pico-8 play session: no input (idle)

[t = 4 s] idle ~4s (no d-pad/buttons)
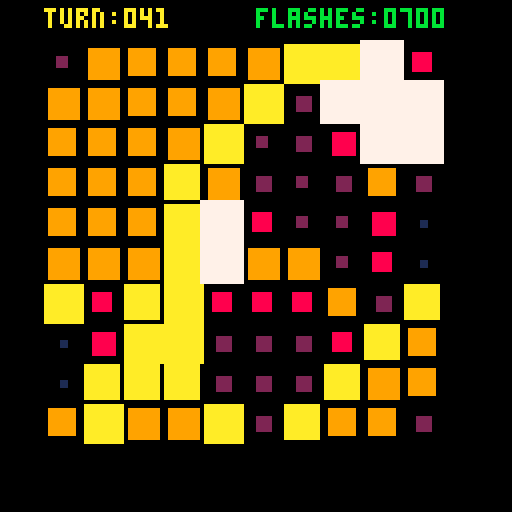
[t = 6 s] idle ~6s (no d-pad/buttons)
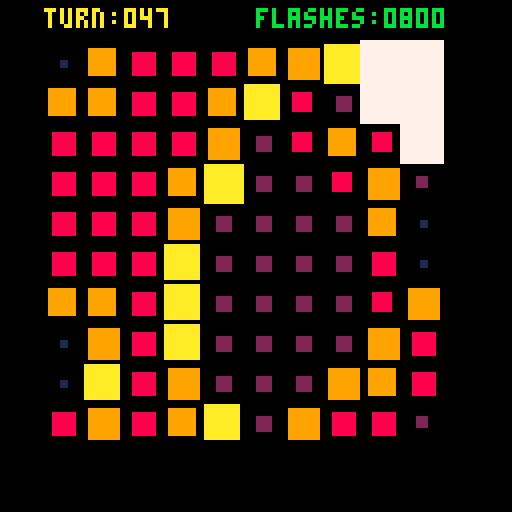
[t = 8 s] idle ~8s (no d-pad/buttons)
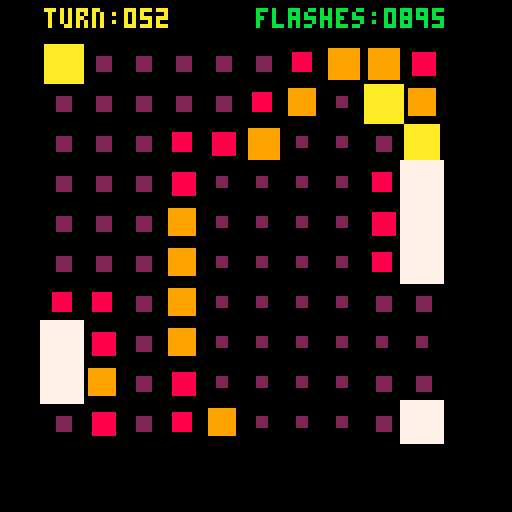

pico-8 cartridge
version 29
__lua__
-- advent of code day 11 2021
-- by neil popham

function round(x)
 return flr(x+0.5)
end

function lpad(x,n)
 n=n or 2
 return sub("0000000"..x,-n)
end

function _init()
 data={
  "5251578181",
  "6158452313",
  "1818578571",
  "3844615143",
  "6857251244",
  "2375817613",
  "8883514435",
  "2321265735",
  "2857275182",
  "4821156644",
 }
 for y,row in pairs(data) do
   data[y] = split(row,"",true)
 end
 ticks=0
 total=0
 limit=100
 flashes=0
 turn=0
 total100=0
 offsets={};
 for x=-1,1 do
  for y=-1,1 do
   if not (x==0 and y==0) then
    add(offsets,{x,y})
   end
  end
 end
end

function _update()
 if ticks%3~=0 then return end
 ticks+=1
 if flashes==100 then return end
 turn+=1
 queue={}
 flashes=0
 for y,row in pairs(data) do
  for x,_ in pairs(row) do
   data[y][x]+=1
   add(queue,{x,y})
  end
 end
 while #queue>0 do
  local item=del(queue,queue[1])
  local x=item[1]
  local y=item[2]
  local energy=data[y][x]
  if energy>9 then
   data[y][x]=0
   flashes+=1
   for offset in all(offsets) do
    oy=y+offset[2]
    if data[oy]~=nil then
     ox=x+offset[1]
     energy=data[oy][ox]==nil and 0 or data[oy][ox]
     if energy>0 then
      data[oy][ox]+=1
      add(queue,{ox,oy})
     end
    end
   end
  end
 end
 total+=flashes
 if turn==limit then total100=total end
end

function _draw()
 cls(0)
 local cols={1,2,2,8,8,9,9,10,10}
 local x,y,row,energy
 for y,row in pairs(data) do
  for x,energy in pairs(row) do
   local sx=x*10
   local sy=y*10
   local size=energy==0 and 10 or energy
   sx+=(round(5-size/2))
   sy+=(round(5-size/2))
   rectfill(sx,sy,sx+size,sy+size,energy==0 and 7 or cols[energy])
  end
 end
 print("turn:"..lpad(turn,3),11,2,10)
 print("flashes:"..lpad(total100==0 and total or total100,4),64,2,11)
 ticks+=1
end
